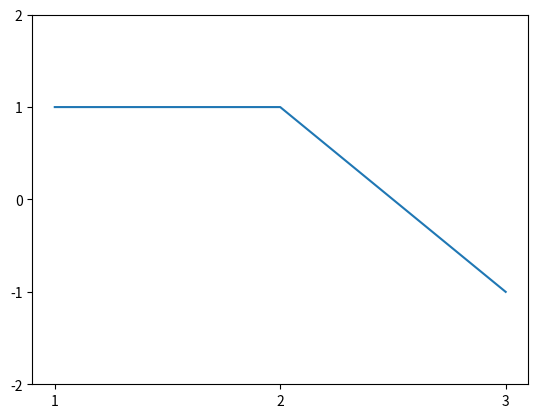

Write the Python code that produced this figure.
# 必要なライブラリをimport
import matplotlib.pyplot as plt
from matplotlib.ticker import MaxNLocator
import numpy as np
import pandas as pd

# 横成分z，縦成分Xの行列
input_matrix = np.array([[1, 1, 1], [1, 1, -1], [1,-1, 1], [1, -1, -1], [-1, 1, 1], [-1, 1, -1], [-1, -1, 1], [-1, -1, -1]])

## 引数: 確率変数の行列
def calc_innerProduct(input_vector):

  # 表を作成する材料
  result = []

  for i in range(3):

    # 行ごとに計算結果を記録
    result_row = []

    for j in range(3):
      inner_x = np.dot(input_vector.T[i],input_vector.T[j]) // 8
      result_row.append(inner_x)

    # 行ごとに計算結果を記録
    result.append(result_row)

  # 表作成
  df = pd.DataFrame(result)

  # DataFrameのタイトルを設定
  df.columns = ['X1', 'X2', 'X3']
  df.index = ['X1', 'X2', 'X3']

  print(df)

## 引数: 確率変数の行列，描画したい行数
def plot_rv(input_vector, number):

  # 描画セット
  fig, ax = plt.subplots()
  ax.plot(np.array([1,2,3]), input_vector[number])
  ax.set_ylim(-2, 2)

  ## 目盛りを整数値にする
  ax.get_xaxis().set_major_locator(MaxNLocator(integer=True))
  ax.get_yaxis().set_major_locator(MaxNLocator(integer=True))

  plt.show()

if __name__ == "__main__":
  calc_innerProduct(input_matrix)
  plot_rv(input_matrix, 1)  # 第2引数：0~7の整数